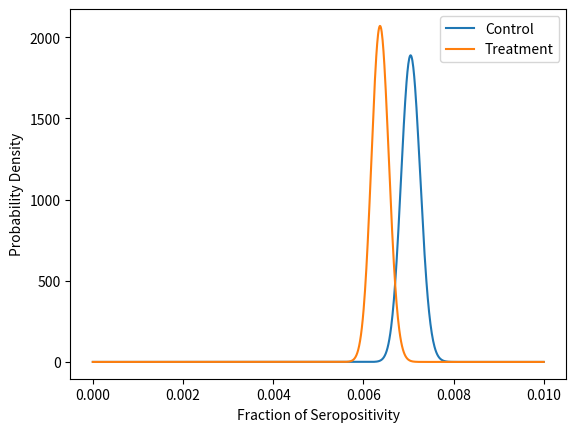

Source code (Python): (Note: this script raises an exception after producing the figure.)
import numpy as np
from scipy.stats import beta
import matplotlib.pyplot as plt
from math import sqrt



##ALL
x = np.linspace(0.0,0.01,1000)
control_n=156938 
treatment_n=170497 
control_p=1106
treatment_p=1086
control_a=control_p+1
control_b=control_n-control_p+1
treatment_a=treatment_p+1
treatment_b=treatment_n-treatment_p+1
rho = 0.007
de=1+(((control_n+treatment_n)/572)-1)*rho
plt.clf()
plt.plot(x, beta.pdf(x, control_a, control_b))
plt.plot(x, beta.pdf(x, treatment_a, treatment_b))
plt.legend(['Control','Treatment'])
plt.xlabel('Fraction of Seropositivity')
plt.ylabel('Probability Density')
plt.savefig('documents/all.png')
plt.clf()
plt.plot(x, beta.pdf(x, control_a/de, control_b/de))
plt.plot(x, beta.pdf(x, treatment_a/de, treatment_b/de))
plt.legend(['Control','Treatment'])
plt.xlabel('Fraction of Seropositivity')
plt.ylabel('Probability Density')
plt.savefig('documents/all-de.png')

##Surgical
x = np.linspace(0.0,0.01,1000)
control_n=103247 
treatment_n=113082 
control_p=774
treatment_p=756
control_a=control_p+1
control_b=control_n-control_p+1
treatment_a=treatment_p+1
treatment_b=treatment_n-treatment_p+1
rho = 0.007
de=1+(((control_n+treatment_n)/572)-1)*rho
plt.clf()
plt.plot(x, beta.pdf(x, control_a, control_b))
plt.plot(x, beta.pdf(x, treatment_a, treatment_b))
plt.legend(['Control','Treatment'])
plt.xlabel('Fraction of Seropositivity')
plt.ylabel('Probability Density')
plt.savefig('documents/surgical.png')
plt.clf()
plt.plot(x, beta.pdf(x, control_a/de, control_b/de))
plt.plot(x, beta.pdf(x, treatment_a/de, treatment_b/de))
plt.legend(['Control','Treatment'])
plt.xlabel('Fraction of Seropositivity')
plt.ylabel('Probability Density')
plt.savefig('documents/surgical-de.png')

##Cloth
x = np.linspace(0.0,0.01,1000)
control_n=53691 
treatment_n=57415 
control_p=332
treatment_p=330
control_a=control_p+1
control_b=control_n-control_p+1
treatment_a=treatment_p+1
treatment_b=treatment_n-treatment_p+1
rho = 0.007
de=1+(((control_n+treatment_n)/572)-1)*rho
plt.clf()
plt.plot(x, beta.pdf(x, control_a, control_b))
plt.plot(x, beta.pdf(x, treatment_a, treatment_b))
plt.legend(['Control','Treatment'])
plt.xlabel('Fraction of Seropositivity')
plt.ylabel('Probability Density')
plt.savefig('documents/cloth.png')
plt.clf()
plt.plot(x, beta.pdf(x, control_a/de, control_b/de))
plt.plot(x, beta.pdf(x, treatment_a/de, treatment_b/de))
plt.legend(['Control','Treatment'])
plt.xlabel('Fraction of Seropositivity')
plt.ylabel('Probability Density')
plt.savefig('documents/cloth-de.png')

##Green
x = np.linspace(0.0,0.01,1000)
control_n=51230 
treatment_n=55162 
control_p=394
treatment_p=378
control_a=control_p+1
control_b=control_n-control_p+1
treatment_a=treatment_p+1
treatment_b=treatment_n-treatment_p+1
rho = 0.007
de=1+(((control_n+treatment_n)/572)-1)*rho
plt.clf()
plt.plot(x, beta.pdf(x, control_a, control_b))
plt.plot(x, beta.pdf(x, treatment_a, treatment_b))
plt.legend(['Control','Treatment'])
plt.xlabel('Fraction of Seropositivity')
plt.ylabel('Probability Density')
plt.savefig('documents/green.png')
plt.clf()
plt.plot(x, beta.pdf(x, control_a/de, control_b/de))
plt.plot(x, beta.pdf(x, treatment_a/de, treatment_b/de))
plt.legend(['Control','Treatment'])
plt.xlabel('Fraction of Seropositivity')
plt.ylabel('Probability Density')
plt.savefig('documents/green-de.png')

##Blue
x = np.linspace(0.0,0.01,1000)
control_n=52017 
treatment_n=57920 
control_p=380
treatment_p=378
control_a=control_p+1
control_b=control_n-control_p+1
treatment_a=treatment_p+1
treatment_b=treatment_n-treatment_p+1
rho = 0.007
de=1+(((control_n+treatment_n)/572)-1)*rho
plt.clf()
plt.plot(x, beta.pdf(x, control_a, control_b))
plt.plot(x, beta.pdf(x, treatment_a, treatment_b))
plt.legend(['Control','Treatment'])
plt.xlabel('Fraction of Seropositivity')
plt.ylabel('Probability Density')
plt.savefig('documents/blue.png')
plt.clf()
plt.plot(x, beta.pdf(x, control_a/de, control_b/de))
plt.plot(x, beta.pdf(x, treatment_a/de, treatment_b/de))
plt.legend(['Control','Treatment'])
plt.xlabel('Fraction of Seropositivity')
plt.ylabel('Probability Density')
plt.savefig('documents/blue-de.png')

##Purple
x = np.linspace(0.0,0.01,1000)
control_n=27918 
treatment_n=29541 
control_p=177
treatment_p=187
control_a=control_p+1
control_b=control_n-control_p+1
treatment_a=treatment_p+1
treatment_b=treatment_n-treatment_p+1
rho = 0.007
de=1+(((control_n+treatment_n)/572)-1)*rho
plt.clf()
plt.plot(x, beta.pdf(x, control_a, control_b))
plt.plot(x, beta.pdf(x, treatment_a, treatment_b))
plt.legend(['Control','Treatment'])
plt.xlabel('Fraction of Seropositivity')
plt.ylabel('Probability Density')
plt.savefig('documents/purple.png')
plt.clf()
plt.plot(x, beta.pdf(x, control_a/de, control_b/de))
plt.plot(x, beta.pdf(x, treatment_a/de, treatment_b/de))
plt.legend(['Control','Treatment'])
plt.xlabel('Fraction of Seropositivity')
plt.ylabel('Probability Density')
plt.savefig('documents/purple-de.png')

##Red
x = np.linspace(0.0,0.01,1000)
control_n=25773 
treatment_n=27874 
control_p=155
treatment_p=143
control_a=control_p+1
control_b=control_n-control_p+1
treatment_a=treatment_p+1
treatment_b=treatment_n-treatment_p+1
rho = 0.007
de=1+(((control_n+treatment_n)/572)-1)*rho
plt.clf()
plt.plot(x, beta.pdf(x, control_a, control_b))
plt.plot(x, beta.pdf(x, treatment_a, treatment_b))
plt.legend(['Control','Treatment'])
plt.xlabel('Fraction of Seropositivity')
plt.ylabel('Probability Density')
plt.savefig('documents/red.png')
plt.clf()
plt.plot(x, beta.pdf(x, control_a/de, control_b/de))
plt.plot(x, beta.pdf(x, treatment_a/de, treatment_b/de))
plt.legend(['Control','Treatment'])
plt.xlabel('Fraction of Seropositivity')
plt.ylabel('Probability Density')
plt.savefig('documents/red-de.png')


###################################################
## only use tested folks for N
###################################################

##ALL
x = np.linspace(0.15,0.3,1000)
control_n=4798 
treatment_n=4714 
control_p=1106
treatment_p=1086
control_a=control_p+1
control_b=control_n-control_p+1
treatment_a=treatment_p+1
treatment_b=treatment_n-treatment_p+1
rho = 0.007
de=1+(((control_n+treatment_n)/572)-1)*rho
plt.clf()
plt.plot(x, beta.pdf(x, control_a/de, control_b/de))
plt.plot(x, beta.pdf(x, treatment_a/de, treatment_b/de))
plt.legend(['Control','Treatment'])
plt.xlabel('Fraction of Seropositivity')
plt.ylabel('Probability Density')
plt.savefig('documents/all-test.png')

##Surgical
x = np.linspace(0.1,0.2,1000)
control_n=4798 
treatment_n=4714 
control_p=774
treatment_p=756
control_a=control_p+1
control_b=control_n-control_p+1
treatment_a=treatment_p+1
treatment_b=treatment_n-treatment_p+1
rho = 0.007
de=1+(((control_n+treatment_n)/572)-1)*rho
plt.clf()
plt.plot(x, beta.pdf(x, control_a/de, control_b/de))
plt.plot(x, beta.pdf(x, treatment_a/de, treatment_b/de))
plt.legend(['Control','Treatment'])
plt.xlabel('Fraction of Seropositivity')
plt.ylabel('Probability Density')
plt.savefig('documents/surgical-test.png')

##Cloth
x = np.linspace(0.0,0.15,1000)
control_n=4798 
treatment_n=4714 
control_p=332
treatment_p=330
control_a=control_p+1
control_b=control_n-control_p+1
treatment_a=treatment_p+1
treatment_b=treatment_n-treatment_p+1
rho = 0.007
de=1+(((control_n+treatment_n)/572)-1)*rho
plt.clf()
plt.plot(x, beta.pdf(x, control_a/de, control_b/de))
plt.plot(x, beta.pdf(x, treatment_a/de, treatment_b/de))
plt.legend(['Control','Treatment'])
plt.xlabel('Fraction of Seropositivity')
plt.ylabel('Probability Density')
plt.savefig('documents/cloth-test.png')

##Green
x = np.linspace(0.0,0.2,1000)
control_n=4798 
treatment_n=4714 
control_p=394
treatment_p=378
control_a=control_p+1
control_b=control_n-control_p+1
treatment_a=treatment_p+1
treatment_b=treatment_n-treatment_p+1
rho = 0.007
de=1+(((control_n+treatment_n)/572)-1)*rho
plt.clf()
plt.plot(x, beta.pdf(x, control_a/de, control_b/de))
plt.plot(x, beta.pdf(x, treatment_a/de, treatment_b/de))
plt.legend(['Control','Treatment'])
plt.xlabel('Fraction of Seropositivity')
plt.ylabel('Probability Density')
plt.savefig('documents/green-test.png')

##Blue
x = np.linspace(0.0,0.2,1000)
control_n=4798 
treatment_n=4714 
control_p=380
treatment_p=378
control_a=control_p+1
control_b=control_n-control_p+1
treatment_a=treatment_p+1
treatment_b=treatment_n-treatment_p+1
rho = 0.007
de=1+(((control_n+treatment_n)/572)-1)*rho
plt.clf()
plt.plot(x, beta.pdf(x, control_a/de, control_b/de))
plt.plot(x, beta.pdf(x, treatment_a/de, treatment_b/de))
plt.legend(['Control','Treatment'])
plt.xlabel('Fraction of Seropositivity')
plt.ylabel('Probability Density')
plt.savefig('documents/blue-test.png')

##Purple
x = np.linspace(0.0,0.2,1000)
control_n=4798 
treatment_n=4714 
control_p=177
treatment_p=187
control_a=control_p+1
control_b=control_n-control_p+1
treatment_a=treatment_p+1
treatment_b=treatment_n-treatment_p+1
rho = 0.007
de=1+(((control_n+treatment_n)/572)-1)*rho
plt.clf()
plt.plot(x, beta.pdf(x, control_a/de, control_b/de))
plt.plot(x, beta.pdf(x, treatment_a/de, treatment_b/de))
plt.legend(['Control','Treatment'])
plt.xlabel('Fraction of Seropositivity')
plt.ylabel('Probability Density')
plt.savefig('documents/purple-test.png')

##Red
x = np.linspace(0.0,0.2,1000)
control_n=4798 
treatment_n=4714 
control_p=155
treatment_p=143
control_a=control_p+1
control_b=control_n-control_p+1
treatment_a=treatment_p+1
treatment_b=treatment_n-treatment_p+1
rho = 0.007
de=1+(((control_n+treatment_n)/572)-1)*rho
plt.clf()
plt.plot(x, beta.pdf(x, control_a/de, control_b/de))
plt.plot(x, beta.pdf(x, treatment_a/de, treatment_b/de))
plt.legend(['Control','Treatment'])
plt.xlabel('Fraction of Seropositivity')
plt.ylabel('Probability Density')
plt.savefig('documents/red-test.png')
